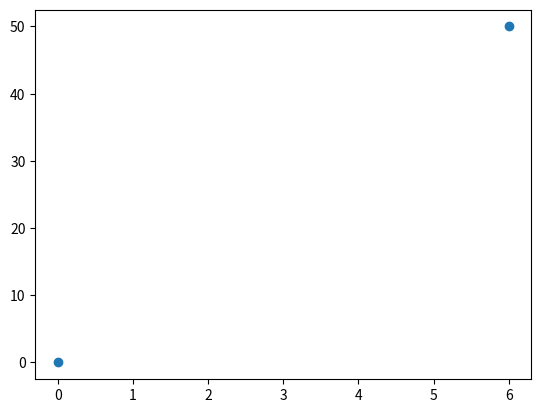

The matplotlib source for this figure:
#plot the points
import matplotlib.pyplot as plt
import  numpy as np

xpts = np.array([0,6])
ypts = np.array([0,50])
plt.plot(xpts ,ypts,'o' )
plt.show()

